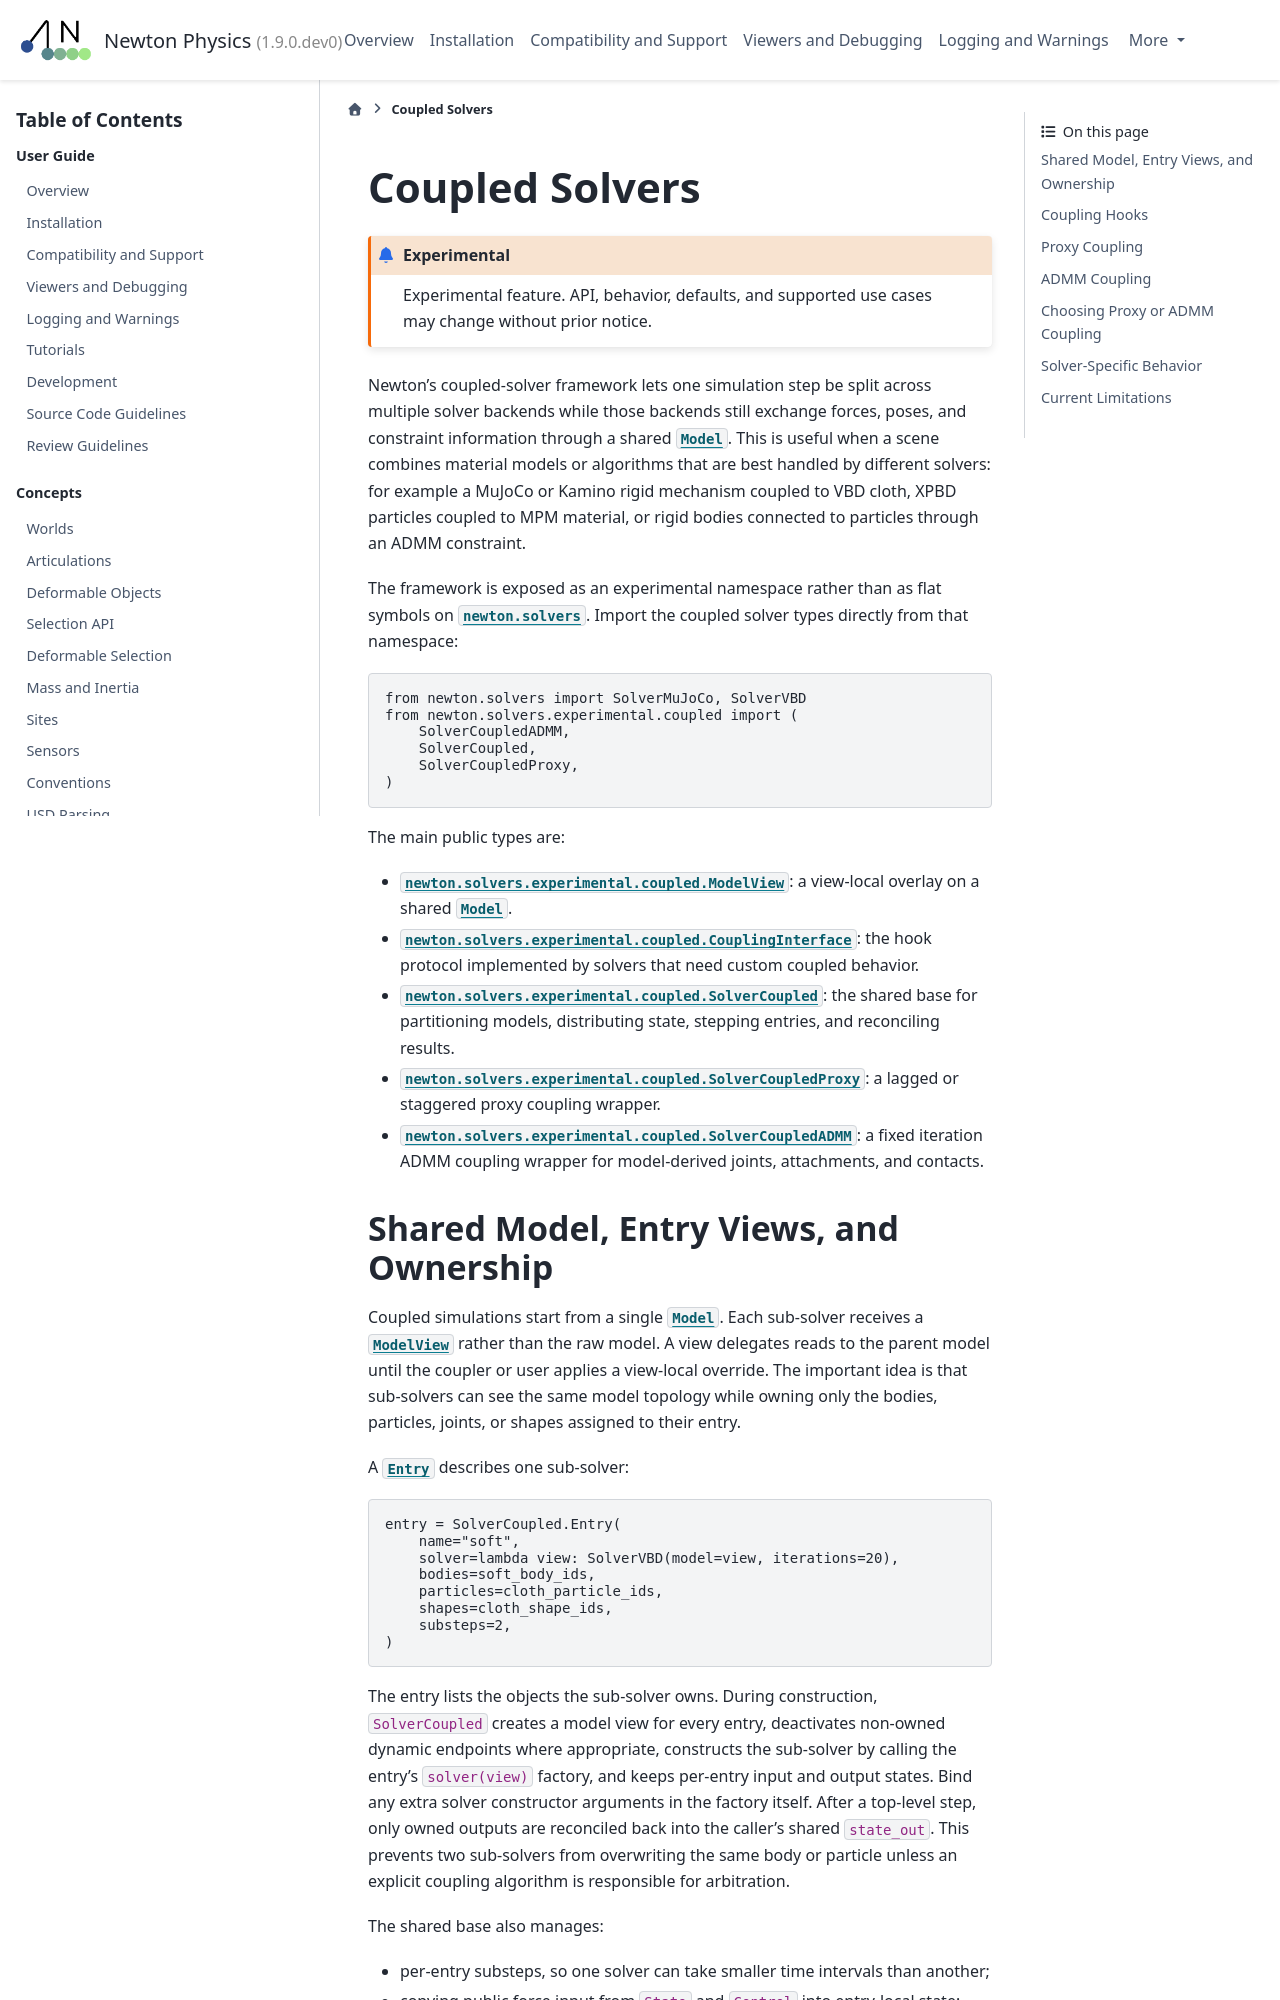

repository: jnskkmhr/newton · page: latest/concepts/coupling.html · generator: sphinx

.. SPDX-FileCopyrightText: Copyright (c) 2026 The Newton Developers
.. SPDX-License-Identifier: CC-BY-4.0

.. currentmodule:: newton

Coupled Solvers
===============

.. experimental::

Newton's coupled-solver framework lets one simulation step be split across
multiple solver backends while those backends still exchange forces, poses, and
constraint information through a shared :class:`Model`. This is useful when a
scene combines material models or algorithms that are best handled by different
solvers: for example a MuJoCo or Kamino rigid mechanism coupled to VBD cloth,
XPBD particles coupled to MPM material, or rigid bodies connected to particles
through an ADMM constraint.

The framework is exposed as an experimental namespace rather than as flat
symbols on :mod:`newton.solvers`. Import the coupled solver types directly from
that namespace:

.. code-block:: python

   from newton.solvers import SolverMuJoCo, SolverVBD
   from newton.solvers.experimental.coupled import (
       SolverCoupledADMM,
       SolverCoupled,
       SolverCoupledProxy,
   )

The main public types are:

- :class:`newton.solvers.experimental.coupled.ModelView`: a view-local overlay
  on a shared :class:`Model`.
- :class:`newton.solvers.experimental.coupled.CouplingInterface`: the hook
  protocol implemented by solvers that need custom coupled behavior.
- :class:`newton.solvers.experimental.coupled.SolverCoupled`: the shared base
  for partitioning models, distributing state, stepping entries, and
  reconciling results.
- :class:`newton.solvers.experimental.coupled.SolverCoupledProxy`: a lagged or
  staggered proxy coupling wrapper.
- :class:`newton.solvers.experimental.coupled.SolverCoupledADMM`: a fixed
  iteration ADMM coupling wrapper for model-derived joints, attachments, and
  contacts.
